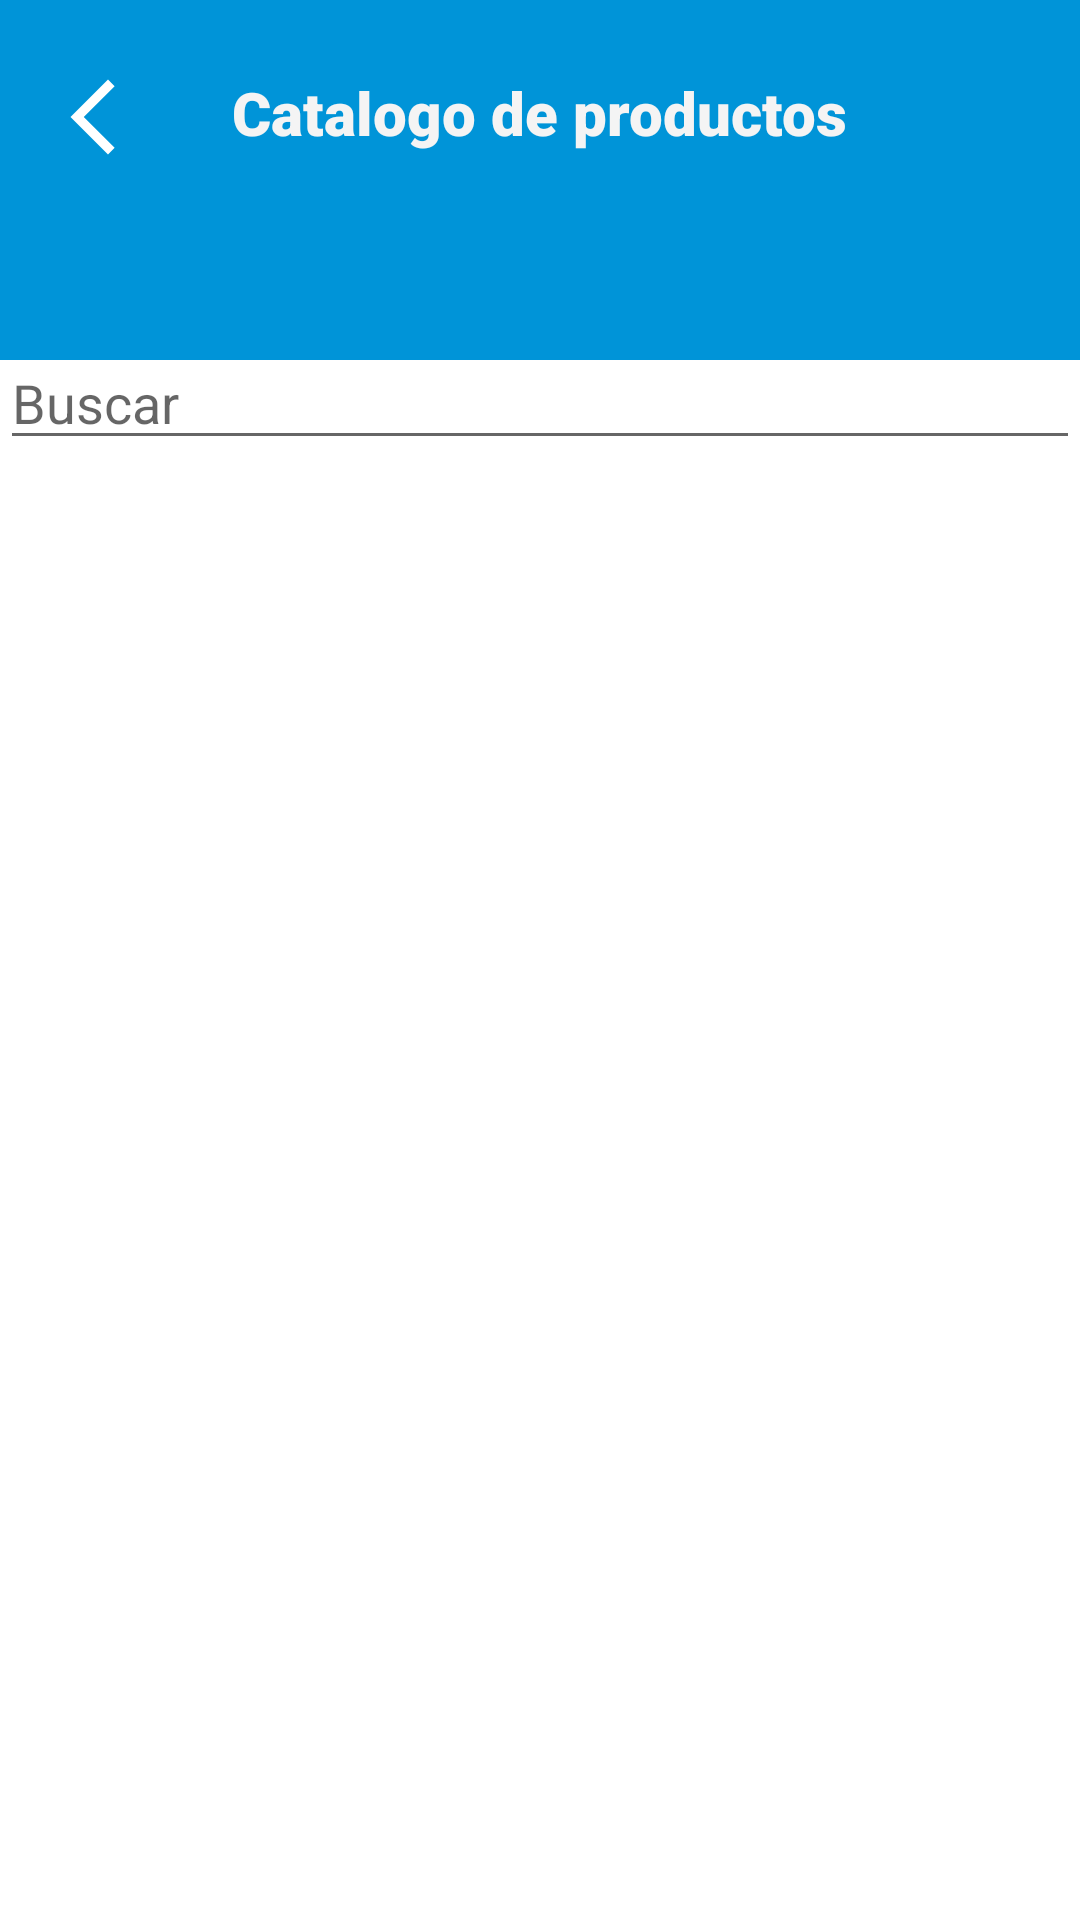

Android layout source for this screen:
<!-- AndroidManifest.xml: application theme Theme.ControlInventario -->
<!-- res/layout/activity_catalogo.xml -->
<?xml version="1.0" encoding="utf-8"?>
<androidx.constraintlayout.widget.ConstraintLayout xmlns:android="http://schemas.android.com/apk/res/android"
    xmlns:app="http://schemas.android.com/apk/res-auto"
    xmlns:tools="http://schemas.android.com/tools"
    android:layout_width="match_parent"
    android:layout_height="match_parent"
    android:background="@drawable/background_register_products"
    tools:context=".Activities.CatalogoActivity">

    <TextView
        android:id="@+id/textView9"
        android:layout_width="wrap_content"
        android:layout_height="wrap_content"
        android:layout_marginTop="24dp"
        android:fontFamily="sans-serif-black"
        android:text="@string/CatalogoProducto"
        android:textColor="#F4F4F4"
        android:textSize="20sp"
        android:textStyle="bold"
        app:layout_constraintEnd_toEndOf="parent"
        app:layout_constraintStart_toStartOf="parent"
        app:layout_constraintTop_toTopOf="parent" />

    <ImageView
        android:id="@+id/imgViewRegresarCatalogo"
        android:layout_width="30dp"
        android:layout_height="30dp"
        android:layout_marginStart="16dp"
        android:layout_marginTop="24dp"
        app:layout_constraintStart_toStartOf="parent"
        app:layout_constraintTop_toTopOf="parent"
        app:srcCompat="@drawable/ic_baseline_arrow_back_ios_new_24" />

    <EditText
        android:id="@+id/editTextTextPersonName5"
        style="@style/Widget.AppCompat.AutoCompleteTextView"
        android:layout_width="0dp"
        android:layout_height="wrap_content"
        android:layout_marginTop="112dp"
        android:ems="10"
        android:hint="Buscar"
        android:inputType="textPersonName"
        app:layout_constraintEnd_toEndOf="parent"
        app:layout_constraintHorizontal_bias="0.0"
        app:layout_constraintStart_toStartOf="parent"
        app:layout_constraintTop_toTopOf="parent" />

    <ListView
        android:id="@+id/listViewProductos"
        android:layout_width="wrap_content"
        android:layout_height="0dp"
        app:layout_constraintBottom_toBottomOf="parent"
        app:layout_constraintTop_toBottomOf="@+id/editTextTextPersonName5"
        tools:layout_editor_absoluteX="1dp" />

</androidx.constraintlayout.widget.ConstraintLayout>
<!-- resources referenced by this layout -->
<resources>
  <!-- drawable background_register_products (drawable) -->
  <?xml version="1.0" encoding="utf-8"?>
  <layer-list xmlns:android="http://schemas.android.com/apk/res/android">
      <item>
          <shape>
              <gradient
                  android:angle="0"
                  android:startColor="#0094D8"
                  android:endColor="#0094D8"
                  android:type="linear"      />
          </shape>
      </item>
      <item android:top="120dp"
          android:bottom="-100dp"
          android:right="-400dp">
          <rotate
              android:fromDegrees="0"
              android:pivotY="200%">
              <shape android:shape="rectangle">
                  <gradient
                      android:angle="-45"
                      android:startColor="#FFFFFF"
                      android:endColor="#FFFFFF"
                      android:type="linear" />
              </shape>
          </rotate>
      </item>
  </layer-list>
  <!-- drawable ic_baseline_arrow_back_ios_new_24 (drawable) -->
  <vector android:height="64dp" android:tint="#FFFFFF"
      android:viewportHeight="24" android:viewportWidth="24"
      android:width="64dp" xmlns:android="http://schemas.android.com/apk/res/android">
      <path android:fillColor="@android:color/white" android:pathData="M17.77,3.77l-1.77,-1.77l-10,10l10,10l1.77,-1.77l-8.23,-8.23z"/>
  </vector>
  <string name="CatalogoProducto">Catalogo de productos</string>
  <style name="Theme.ControlInventario" parent="Theme.MaterialComponents.DayNight.NoActionBar">
          
          <item name="colorPrimary">@color/purple_500</item>
          <item name="colorPrimaryVariant">@color/purple_700</item>
          <item name="colorOnPrimary">@color/white</item>
          
          <item name="colorSecondary">@color/teal_200</item>
          <item name="colorSecondaryVariant">@color/teal_700</item>
          <item name="colorOnSecondary">@color/black</item>
          
          <item name="android:statusBarColor" tools:targetApi="l">?attr/colorPrimaryVariant</item>
          
      </style>
  <color name="purple_500">#0094D8</color>
  <color name="purple_700">#0577AA</color>
  <color name="white">#FFFFFFFF</color>
  <color name="teal_200">#FF03DAC5</color>
  <color name="teal_700">#FF018786</color>
  <color name="black">#FF000000</color>
</resources>
